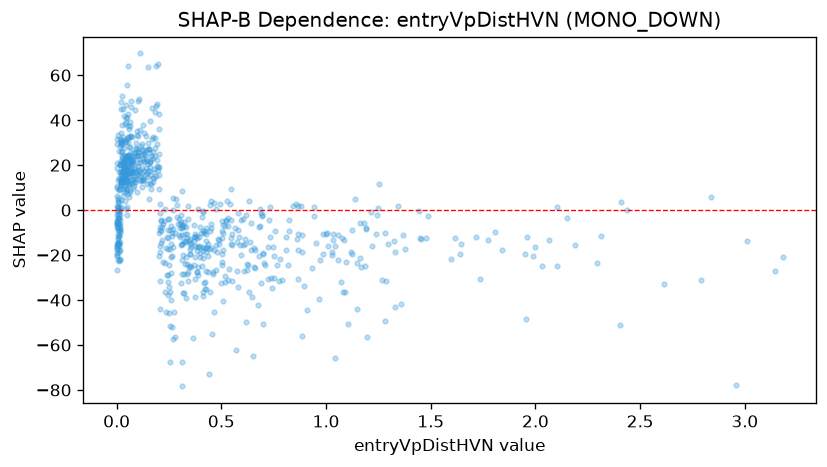

The file beside this chart, header and first rows:
feature_value, shap_value
0.531, -30.9
0.252, -34.01
0.188, 64
0.104, 27.01
0.038, 38.16
0.385, -27.36
0.094, 29.63
1.325, -13.88
0.303, -8.166
0.263, -20.61
0.093, 27.23
0.068, 22.57
0.02, 12.25
0.865, 1.805
0.622, -26.56
0.756, -9.12
0.134, 15.65
0.548, -15.17
0.006, -13.04
0.071, 20.3
0.278, -10.15
0.021, 1.243
0.045, 18.11
0.305, -6.209
0.41, -16.64
1.998, -16.24
0.002, -4.835
0.493, 2.664
0.179, 18.1
0.429, -10.82
0.156, 4.867
0.372, -15.79
0.258, -15.18
0.21, -4.287
0.312, -7.412
0.132, 17.37
0.106, 17.05
0.157, 19.29
2.314, -11.57
0.019, 4.363
0.254, -8.843
0.475, 0.328
0.003, -19.02
0.03, 14.84
0.475, -15.61
0.203, 19.17
0.368, -12.06
0.004, -6.397
0.418, -16.93
0.014, -10.31
0.039, 10.57
0.808, -11.94
0.342, -4.179
0.084, 10.54
0.307, -2.108
2.151, -3.592
0.116, 12.83
3.009, -13.87
0.581, -8.808
0.162, 9.179
... 715 more rows
